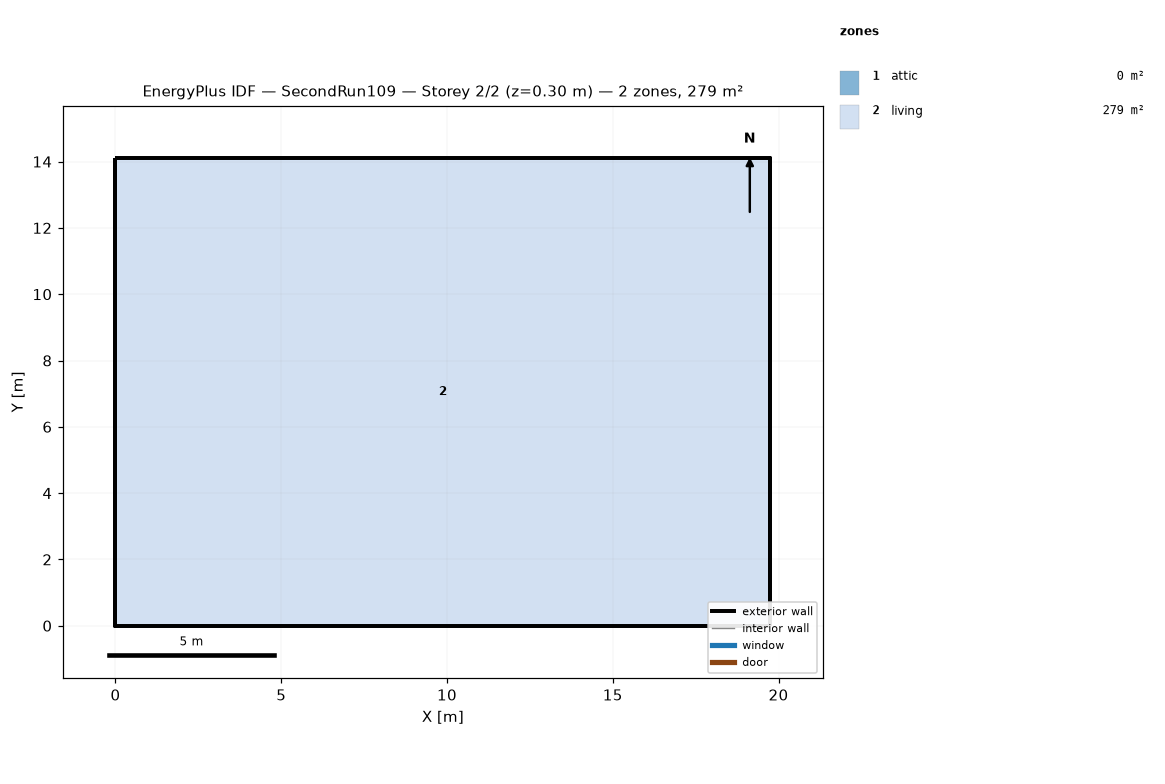
=== STOREY PLAN SPEC (per zone: floor XY polygon, exterior-wall plan segments, windows/doors) ===
zone 1: attic  (0.0 m²)
  exterior wall: (19.75, 0.00) – (19.75, 14.11) – (19.75, 7.05)  [21.2 m]
  exterior wall: (0.00, 14.11) – (0.00, 0.00) – (0.00, 7.05)  [21.2 m]
zone 2: living  (278.7 m²)
  floor: (0.00, 0.00) (0.00, 14.11) (19.75, 14.11) (19.75, 0.00)
  exterior wall: (0.00, 0.00) – (19.75, 0.00)  [19.8 m]
  exterior wall: (19.75, 0.00) – (19.75, 14.11)  [14.1 m]
  exterior wall: (19.75, 14.11) – (0.00, 14.11)  [19.8 m]
  exterior wall: (0.00, 14.11) – (0.00, 0.00)  [14.1 m]

=== DERIVED (storey summary) ===
Building: SecondRun109
Storey: 2 of 2  (floor level z = 0.30 m)
Storey gross floor area: 278.7 m²
Zones on this storey: 2
  - attic: floor 0.0 m²; exterior wall 42.3 m (19.4 m²); WWR 0.0%
  - living: floor 278.7 m²; exterior wall 67.7 m (247.7 m²); WWR 0.0%
Zone adjacency: (none detected)